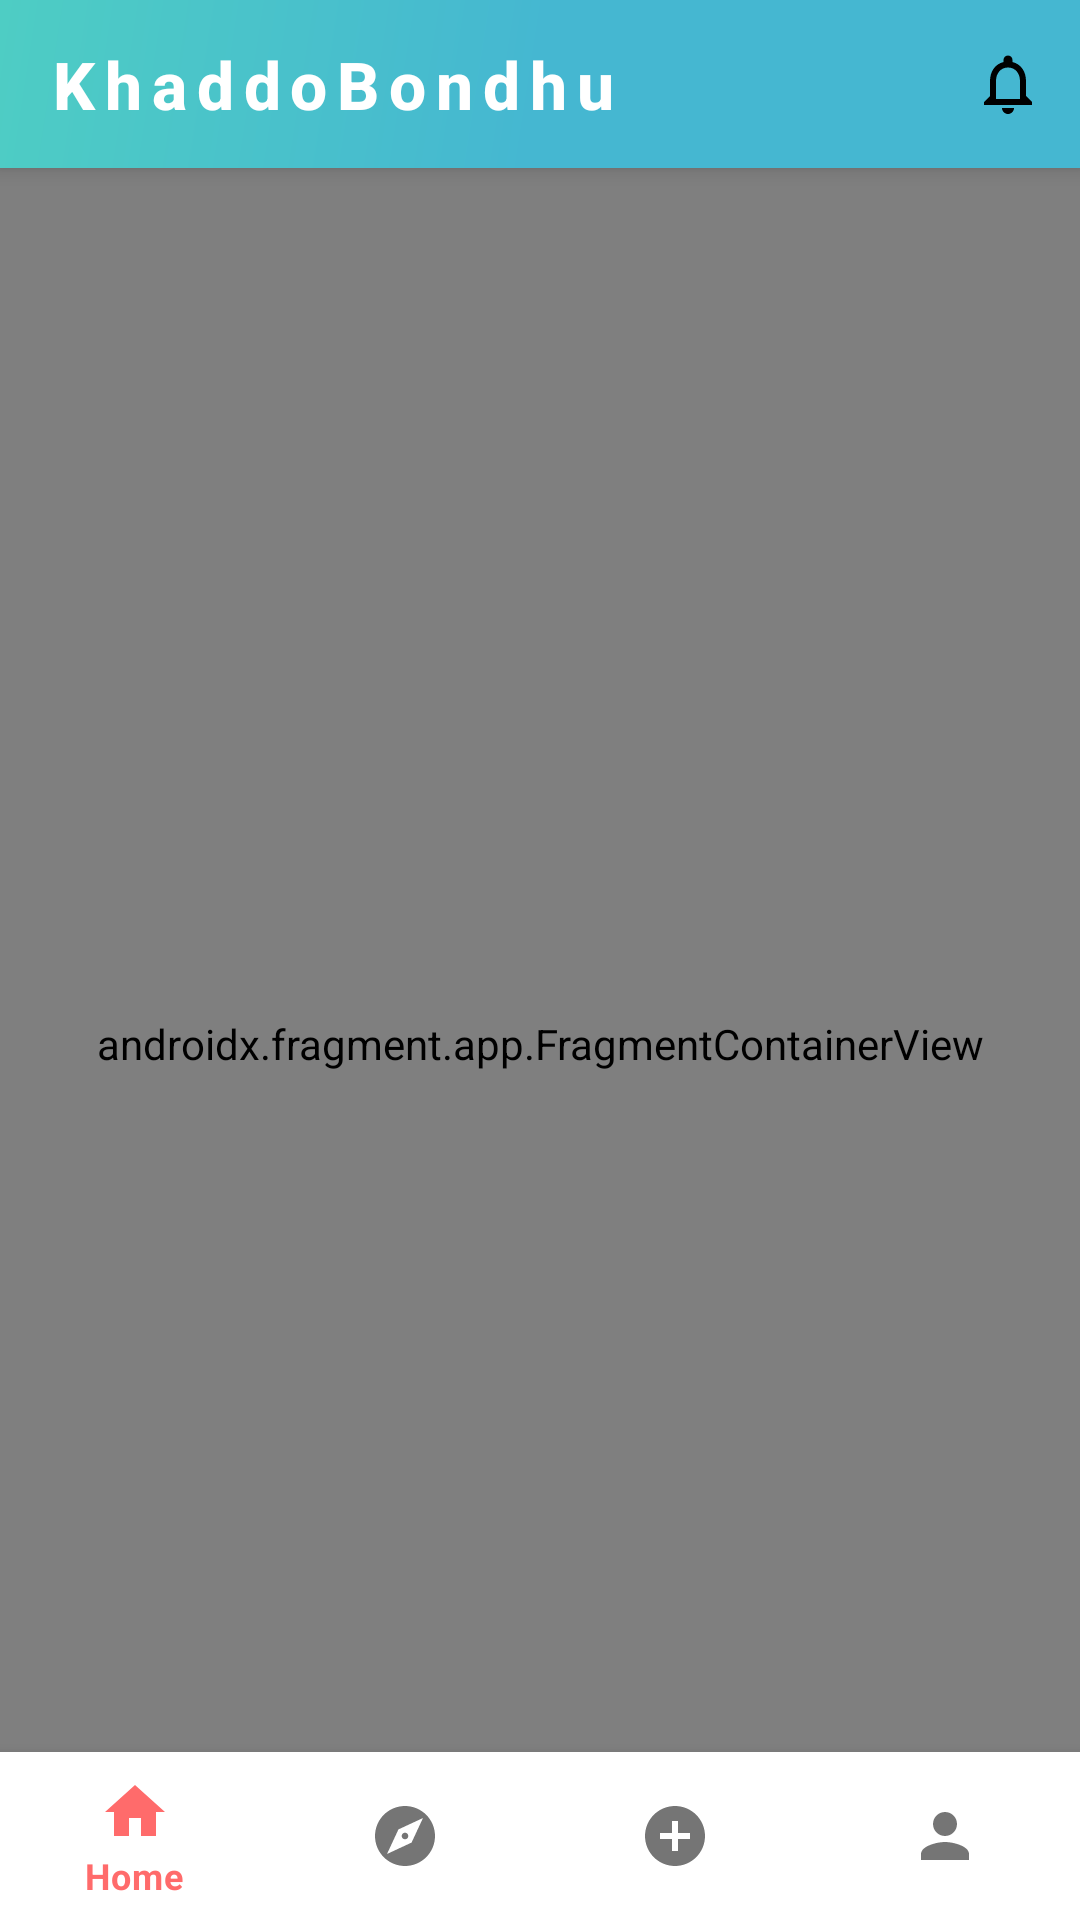

Android layout source for this screen:
<!-- AndroidManifest.xml: application theme Theme.KhaddoBondhu -->
<!-- res/layout/activity_main.xml -->
<?xml version="1.0" encoding="utf-8"?>

<androidx.coordinatorlayout.widget.CoordinatorLayout xmlns:android="http://schemas.android.com/apk/res/android"
    xmlns:app="http://schemas.android.com/apk/res-auto"
    android:layout_width="match_parent"
    android:layout_height="match_parent">

    <com.google.android.material.appbar.AppBarLayout
        android:layout_width="match_parent"
        android:layout_height="wrap_content"
        android:theme="@style/Theme.KhaddoBondhu">

        <com.google.android.material.appbar.MaterialToolbar
            android:id="@+id/toolbar"
            android:layout_width="match_parent"
            android:layout_height="?attr/actionBarSize"
            android:background="@drawable/toolbar_gradient_background"
            app:title="@string/app_name"
            app:titleTextColor="@color/white"
            app:titleTextAppearance="@style/ToolbarTitleStyle"
            app:menu="@menu/main_toolbar_menu" />

    </com.google.android.material.appbar.AppBarLayout>

    <androidx.fragment.app.FragmentContainerView
        android:id="@+id/nav_host_fragment"
        android:name="androidx.navigation.fragment.NavHostFragment"
    android:layout_width="match_parent"
    android:layout_height="match_parent"
        app:defaultNavHost="true"
        app:layout_behavior="@string/appbar_scrolling_view_behavior"
        app:navGraph="@navigation/nav_graph" />

    <com.google.android.material.bottomnavigation.BottomNavigationView
        android:id="@+id/bottom_navigation"
        android:layout_width="match_parent"
        android:layout_height="wrap_content"
        android:layout_gravity="bottom"
        style="@style/BottomNavigationStyle"
        app:menu="@menu/bottom_nav_menu" />

</androidx.coordinatorlayout.widget.CoordinatorLayout>
<!-- resources referenced by this layout -->
<resources>
  <color name="white">#FFFFFF</color>
  <!-- drawable toolbar_gradient_background (drawable) -->
  <?xml version="1.0" encoding="utf-8"?>
  <shape xmlns:android="http://schemas.android.com/apk/res/android">
      <gradient
          android:angle="315"
          android:startColor="#4ECDC4"
          android:centerColor="#45B7D1"
          android:endColor="#45B7D1"
          android:type="linear" />
  </shape>
  <string name="app_name">KhaddoBondhu</string>
  <style name="BottomNavigationStyle" parent="Widget.MaterialComponents.BottomNavigationView">
          <item name="itemIconTint">@color/bottom_nav_color</item>
          <item name="itemTextColor">@color/bottom_nav_color</item>
          <item name="android:background">@color/white</item>
          <item name="elevation">8dp</item>
      </style>
  <style name="Theme.KhaddoBondhu" parent="Theme.MaterialComponents.Light.NoActionBar">
          
          <item name="colorPrimary">@color/primary</item>
          <item name="colorPrimaryVariant">@color/primary_dark</item>
          <item name="colorOnPrimary">@color/white</item>
          
          <item name="colorSecondary">@color/accent</item>
          <item name="colorSecondaryVariant">@color/accent</item>
          <item name="colorOnSecondary">@color/black</item>
          
          <item name="android:statusBarColor">@color/primary_dark</item>
          
          <item name="android:windowBackground">@color/background</item>
          
          <item name="android:windowSplashScreenAnimatedIcon">@drawable/khaddobondhu_logo</item>
          <item name="android:windowSplashScreenBackground">@color/white</item>
          
          <item name="android:textColorPrimary">@color/primary_text</item>
          <item name="android:textColorSecondary">@color/secondary_text</item>
          
          <item name="materialCardViewStyle">@style/Widget.App.CardView</item>
      </style>
  <style name="ToolbarTitleStyle" parent="TextAppearance.MaterialComponents.Headline6">
          <item name="android:gravity">center</item>
          <item name="android:layout_gravity">center</item>
          <item name="android:textAlignment">center</item>
          <item name="android:textStyle">bold</item>
          <item name="android:letterSpacing">0.15</item>
          <item name="android:textSize">22sp</item>
          <item name="android:fontFamily">sans-serif-medium</item>
      </style>
  <color name="primary">#FF6B6B</color>
  <color name="primary_dark">#4ECDC4</color>
  <color name="accent">#4ECDC4</color>
  <color name="black">#000000</color>
  <color name="background">#F5F5F5</color>
  <!-- drawable khaddobondhu_logo: png bitmap (drawable, 54238 bytes) -->
  <color name="primary_text">#212121</color>
  <color name="secondary_text">#757575</color>
  <style name="Widget.App.CardView" parent="Widget.MaterialComponents.CardView">
          <item name="cardElevation">4dp</item>
          <item name="cardCornerRadius">8dp</item>
          <item name="cardBackgroundColor">@color/card_background</item>
          <item name="contentPadding">16dp</item>
      </style>
  <color name="card_background">#FFFFFF</color>
</resources>
